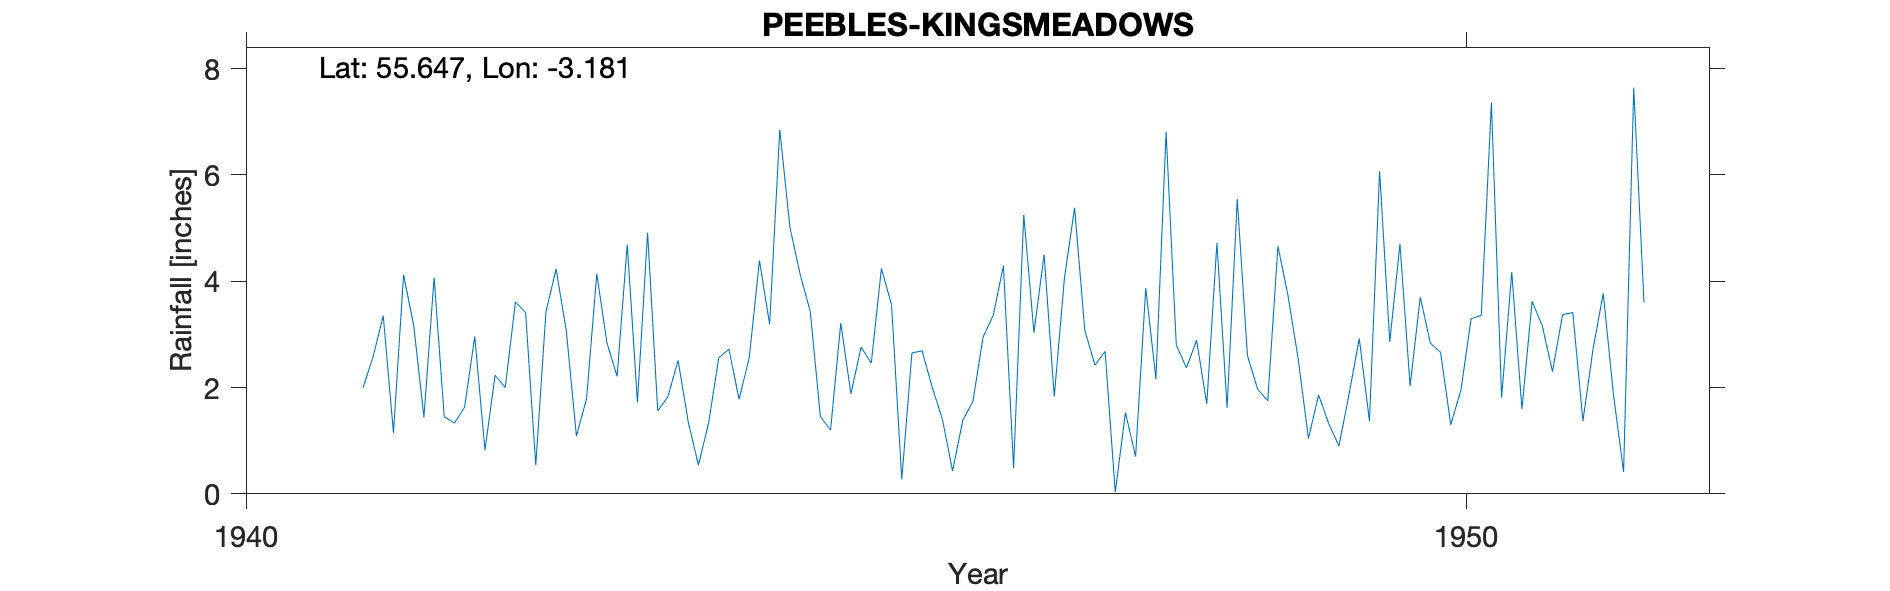

The data file committed next to this chart (first rows):
PEEBLES (KINGSMEADOWS), , , , , , , , , , , , , , , , , , , , 
Grid ref, NT258399, Long, -3.181, Lat, 55.65, Elevation, 525, ft, , , , , , , , , , , , 
Station no, 5074/8, , , , , , , , , , , , , , , , , , , 
, 1941, 1942, 1943, 1944, 1945, 1946, 1947, 1948, 1949, 1950, 1951, 1952, 1953, 1954, 1955, 1956, 1957, 1958, 1959, 1960
January, , 4.07, 4.23, 2.51, 4.13, 2.69, 4.5, 6.81, 3.72, 2.03, 3.62, , , , , , , , , 
February, , 1.45, 3.07, 1.35, 3.43, 2, 1.83, 2.8, 2.53, 3.7, 3.16, , , , , , , , , 
March, , 1.33, 1.09, 0.54, 1.45, 1.4, 4.06, 2.37, 1.04, 2.83, 2.3, , , , , , , , , 
April, , 1.63, 1.79, 1.33, 1.2, 0.43, 5.38, 2.89, 1.86, 2.66, 3.37, , , , , , , , , 
May, , 2.96, 4.14, 2.56, 3.21, 1.38, 3.08, 1.69, 1.32, 1.3, 3.41, , , , , , , , , 
June, 1.99, 0.82, 2.84, 2.72, 1.88, 1.74, 2.42, 4.72, 0.9, 1.95, 1.37, , , , , , , , , 
July, 2.58, 2.23, 2.21, 1.78, 2.76, 2.95, 2.68, 1.62, 1.88, 3.29, 2.73, , , , , , , , , 
August, 3.35, 2, 4.69, 2.56, 2.46, 3.36, 0.03, 5.54, 2.92, 3.36, 3.77, , , , , , , , , 
September, 1.15, 3.61, 1.72, 4.39, 4.24, 4.29, 1.53, 2.6, 1.37, 7.36, 1.87, , , , , , , , , 
October, 4.12, 3.41, 4.91, 3.19, 3.55, 0.48, 0.7, 1.97, 6.07, 1.81, 0.41, , , , , , , , , 
November, 3.16, 0.54, 1.56, 6.85, 0.27, 5.25, 3.87, 1.75, 2.86, 4.17, 7.64, , , , , , , , , 
December, 1.44, 3.42, 1.83, 5.01, 2.65, 3.03, 2.16, 4.66, 4.7, 1.59, 3.61, , , , , , , , , 
Total, , 27.47, 34.08, 34.79, 31.23, 29, 32.24, 39.42, 31.17, 36.05, 37.26, , , , , , , , , 
1941 100s transcribed so removed, incomp…, , , , , , , , , , , , , , , , , , , , 
